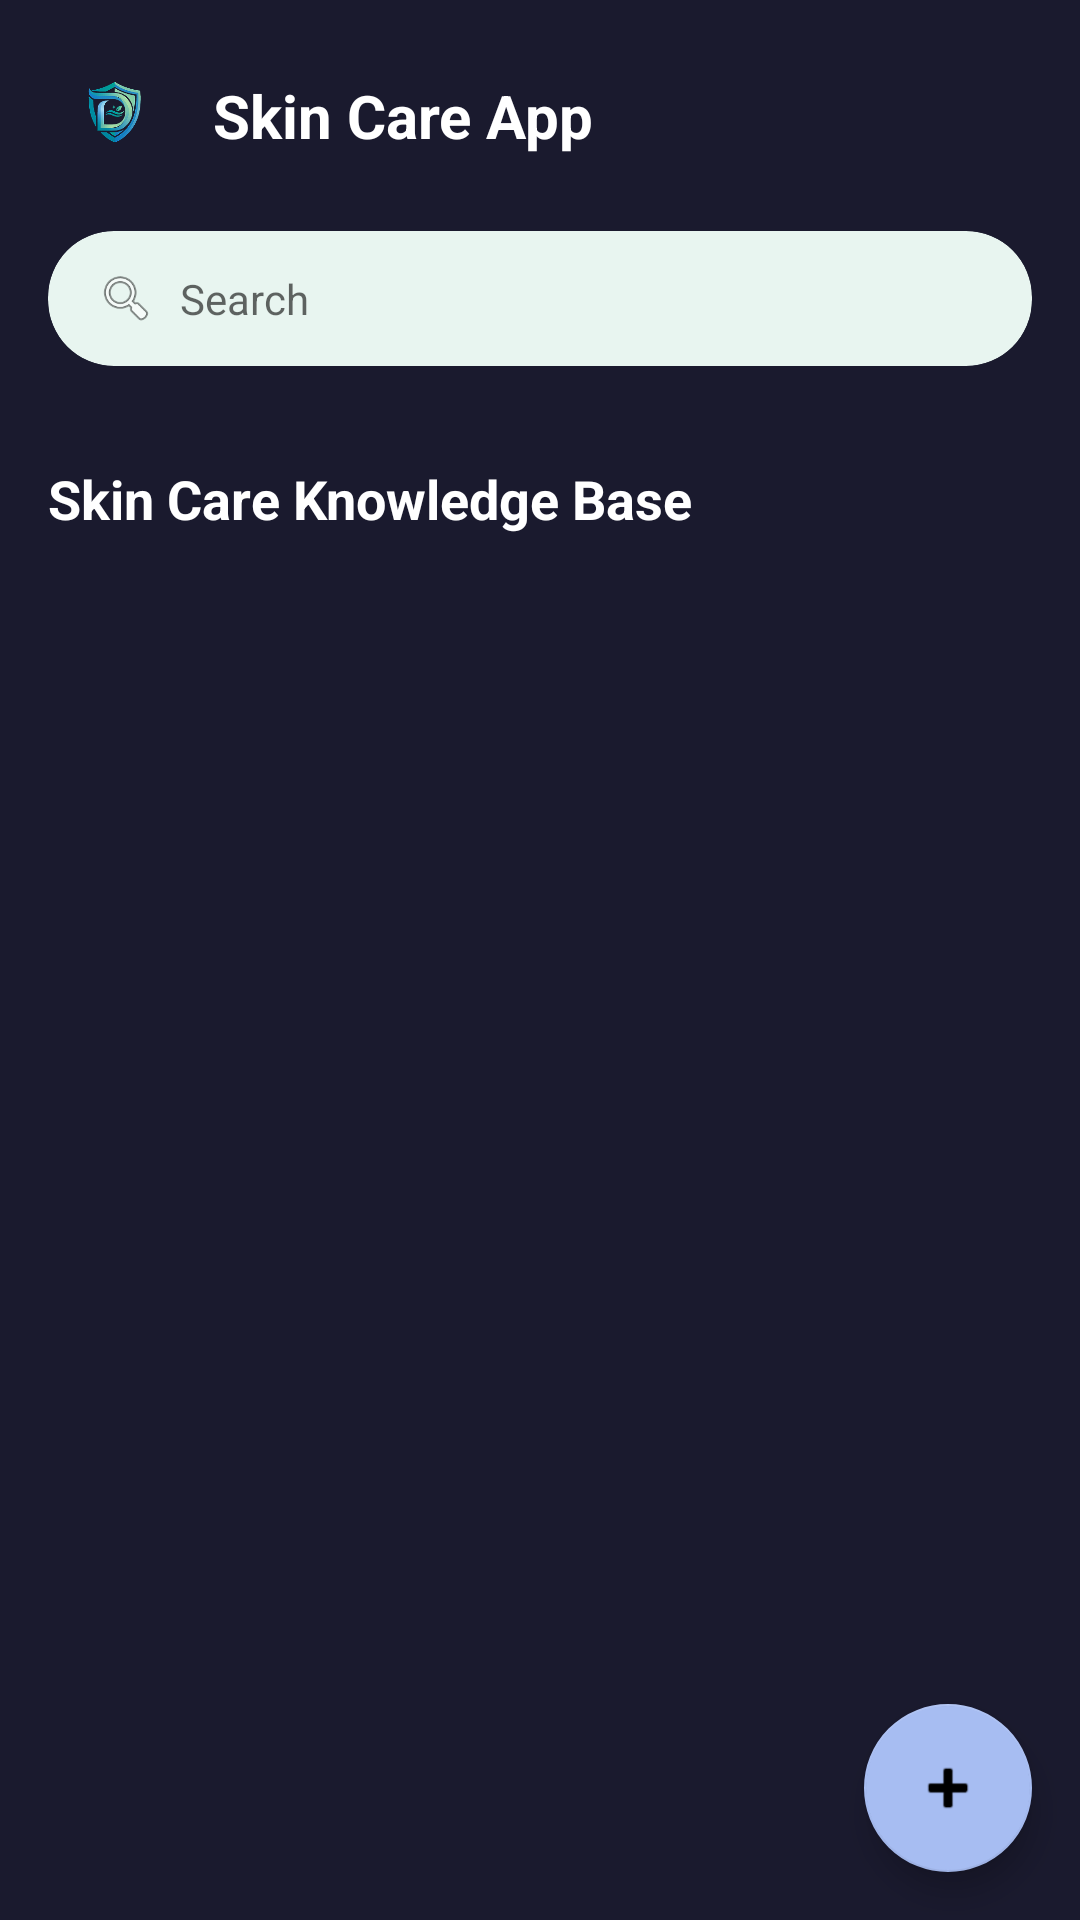

Reconstruct the res/layout file that produces this screen, plus the resources it refers to.
<!-- AndroidManifest.xml: application theme Theme.DermaCare -->
<!-- res/layout/activity_tips.xml -->
<?xml version="1.0" encoding="utf-8"?>
<androidx.coordinatorlayout.widget.CoordinatorLayout
    xmlns:android="http://schemas.android.com/apk/res/android"
    xmlns:app="http://schemas.android.com/apk/res-auto"
    android:layout_width="match_parent"
    android:layout_height="match_parent"
    android:background="#1A1A2E">

    
    <com.google.android.material.appbar.AppBarLayout
        android:layout_width="match_parent"
        android:layout_height="wrap_content"
        android:background="#1A1A2E"
        app:elevation="0dp">

        <LinearLayout
            android:layout_width="match_parent"
            android:layout_height="wrap_content"
            android:orientation="horizontal"
            android:padding="16dp"
            android:gravity="center_vertical">

            <ImageView
                android:layout_width="45dp"
                android:layout_height="45dp"
                android:src="@drawable/logo"/>

            <TextView
                android:layout_width="0dp"
                android:layout_height="wrap_content"
                android:layout_weight="1"
                android:text="Skin Care App"
                android:textSize="20sp"
                android:textStyle="bold"
                android:textColor="#FFFFFF"
                android:paddingStart="10dp"/>

        </LinearLayout>

        
        <androidx.cardview.widget.CardView
            android:layout_width="match_parent"
            android:layout_height="45dp"
            android:layout_marginHorizontal="16dp"
            android:layout_marginBottom="16dp"
            app:cardCornerRadius="22dp"
            app:cardBackgroundColor="#E8F5F0"
            app:cardElevation="0dp">

            <LinearLayout
                android:layout_width="match_parent"
                android:layout_height="match_parent"
                android:orientation="horizontal"
                android:gravity="center_vertical"
                android:paddingHorizontal="16dp">

                <ImageView
                    android:layout_width="20dp"
                    android:layout_height="20dp"
                    android:src="@android:drawable/ic_menu_search"/>

                <EditText
                    android:id="@+id/etSearch"
                    android:layout_width="match_parent"
                    android:layout_height="match_parent"
                    android:hint="Search"
                    android:textSize="14sp"
                    android:background="@null"
                    android:paddingStart="8dp"
                    android:inputType="text"
                    android:imeOptions="actionSearch"/>

            </LinearLayout>

        </androidx.cardview.widget.CardView>

    </com.google.android.material.appbar.AppBarLayout>

    
    <LinearLayout
        android:layout_width="match_parent"
        android:layout_height="match_parent"
        android:orientation="vertical"
        app:layout_behavior="@string/appbar_scrolling_view_behavior">

        
        <TextView
            android:layout_width="wrap_content"
            android:layout_height="wrap_content"
            android:text="Skin Care Knowledge Base"
            android:textSize="18sp"
            android:textStyle="bold"
            android:textColor="#FFFFFF"
            android:layout_marginStart="16dp"
            android:layout_marginTop="16dp"
            android:layout_marginBottom="8dp"/>

        
        <LinearLayout
            android:id="@+id/layoutEmptyState"
            android:layout_width="match_parent"
            android:layout_height="wrap_content"
            android:orientation="vertical"
            android:gravity="center"
            android:padding="32dp"
            android:visibility="gone">

            <ImageView
                android:layout_width="80dp"
                android:layout_height="80dp"
                android:src="@drawable/learn"
                android:alpha="0.5"/>

            <TextView
                android:layout_width="wrap_content"
                android:layout_height="wrap_content"
                android:text="No tips yet!"
                android:textSize="18sp"
                android:textStyle="bold"
                android:textColor="#FFFFFF"
                android:layout_marginTop="16dp"/>

            <TextView
                android:layout_width="wrap_content"
                android:layout_height="wrap_content"
                android:text="Tap + to add your first tip"
                android:textSize="14sp"
                android:textColor="#A7BDF2"
                android:layout_marginTop="8dp"/>

        </LinearLayout>

        
        <androidx.recyclerview.widget.RecyclerView
            android:id="@+id/rvTips"
            android:layout_width="match_parent"
            android:layout_height="match_parent"
            android:padding="8dp"
            android:clipToPadding="false"/>

    </LinearLayout>

    
    <com.google.android.material.floatingactionbutton.FloatingActionButton
        android:id="@+id/fabAddTip"
        android:layout_width="wrap_content"
        android:layout_height="wrap_content"
        android:layout_gravity="bottom|end"
        android:layout_margin="16dp"
        android:src="@android:drawable/ic_input_add"
        app:backgroundTint="#A7BDF2"
        app:tint="#000000"/>

</androidx.coordinatorlayout.widget.CoordinatorLayout>
<!-- resources referenced by this layout -->
<resources>
  <!-- drawable logo: png bitmap (drawable, 24383 bytes) -->
  <style name="Theme.DermaCare" parent="Theme.MaterialComponents.DayNight.DarkActionBar" />
</resources>
